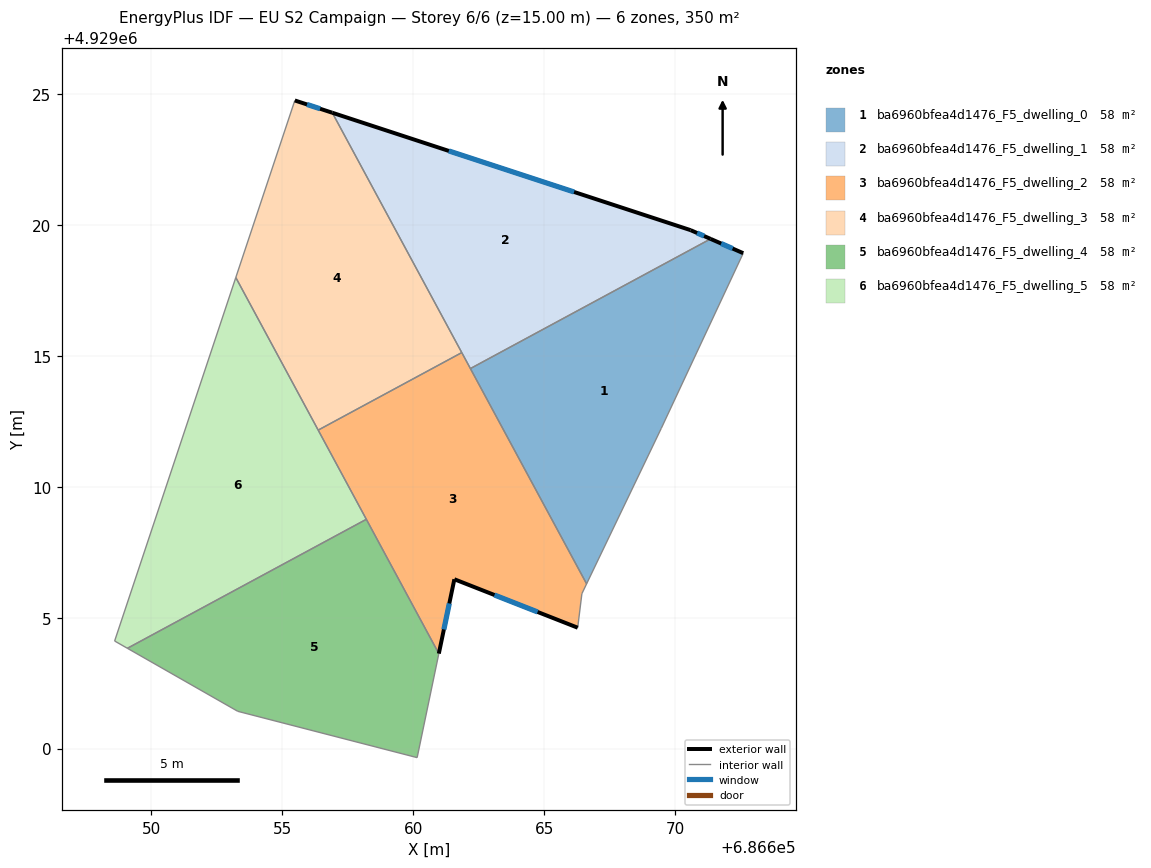
=== STOREY PLAN SPEC (per zone: floor XY polygon, exterior-wall plan segments, windows/doors) ===
zone 1: ba6960bfea4d1476_F5_dwelling_0  (58.4 m²)
  floor: (686672.60, 4929018.92) (686669.47, 4929012.23) (686666.62, 4929006.29) (686662.19, 4929014.51) (686671.36, 4929019.46)
  exterior wall: (686672.60, 4929018.92) – (686671.36, 4929019.46)  [1.4 m]
    window: (686672.20, 4929019.09) – (686671.76, 4929019.28)  [0.5 m²]
  interior walls: 4
zone 2: ba6960bfea4d1476_F5_dwelling_1  (58.4 m²)
  floor: (686670.59, 4929019.79) (686671.36, 4929019.46) (686662.19, 4929014.51) (686656.92, 4929024.28)
  exterior wall: (686670.59, 4929019.79) – (686656.92, 4929024.28)  [14.4 m]
    window: (686666.15, 4929021.25) – (686661.36, 4929022.82)  [5.3 m²]
  exterior wall: (686671.36, 4929019.46) – (686670.59, 4929019.79)  [0.8 m]
    window: (686671.11, 4929019.57) – (686670.84, 4929019.69)  [0.3 m²]
  interior walls: 3
zone 3: ba6960bfea4d1476_F5_dwelling_2  (58.4 m²)
  floor: (686661.86, 4929015.12) (686666.62, 4929006.29) (686666.44, 4929005.92) (686666.28, 4929004.62) (686661.57, 4929006.47) (686660.98, 4929003.63) (686656.38, 4929012.16)
  exterior wall: (686661.57, 4929006.47) – (686666.28, 4929004.62)  [5.1 m]
    window: (686663.11, 4929005.86) – (686664.75, 4929005.22)  [1.9 m²]
  exterior wall: (686660.98, 4929003.63) – (686661.57, 4929006.47)  [2.9 m]
    window: (686661.17, 4929004.55) – (686661.38, 4929005.54)  [1.1 m²]
  interior walls: 7
zone 4: ba6960bfea4d1476_F5_dwelling_3  (58.4 m²)
  floor: (686656.92, 4929024.28) (686661.86, 4929015.12) (686656.38, 4929012.16) (686653.23, 4929017.99) (686655.48, 4929024.75)
  exterior wall: (686656.92, 4929024.28) – (686655.48, 4929024.75)  [1.5 m]
    window: (686656.45, 4929024.43) – (686655.95, 4929024.59)  [0.6 m²]
  interior walls: 4
zone 5: ba6960bfea4d1476_F5_dwelling_4  (58.4 m²)
  floor: (686658.21, 4929008.75) (686660.98, 4929003.63) (686660.15, 4928999.66) (686653.31, 4929001.42) (686649.09, 4929003.83)
  interior walls: 5
zone 6: ba6960bfea4d1476_F5_dwelling_5  (58.4 m²)
  floor: (686653.23, 4929017.99) (686658.21, 4929008.75) (686649.09, 4929003.83) (686648.60, 4929004.11)
  interior walls: 5

=== DERIVED (storey summary) ===
Building: EU S2 Campaign
Storey: 6 of 6  (floor level z = 15.00 m)
Storey gross floor area: 350.5 m²
Zones on this storey: 6
  - ba6960bfea4d1476_F5_dwelling_0: floor 58.4 m²; exterior wall 1.4 m (4.1 m²); 1 window(s) 0.5 m²; WWR 12.2%
  - ba6960bfea4d1476_F5_dwelling_1: floor 58.4 m²; exterior wall 15.2 m (45.7 m²); 2 window(s) 5.6 m²; WWR 12.2%
  - ba6960bfea4d1476_F5_dwelling_2: floor 58.4 m²; exterior wall 8.0 m (23.9 m²); 2 window(s) 2.9 m²; WWR 12.2%
  - ba6960bfea4d1476_F5_dwelling_3: floor 58.4 m²; exterior wall 1.5 m (4.5 m²); 1 window(s) 0.6 m²; WWR 12.2%
  - ba6960bfea4d1476_F5_dwelling_4: floor 58.4 m²
  - ba6960bfea4d1476_F5_dwelling_5: floor 58.4 m²
Zone adjacency (shared interzone walls):
  - ba6960bfea4d1476_F5_dwelling_0 ↔ ba6960bfea4d1476_F5_dwelling_1
  - ba6960bfea4d1476_F5_dwelling_0 ↔ ba6960bfea4d1476_F5_dwelling_2
  - ba6960bfea4d1476_F5_dwelling_1 ↔ ba6960bfea4d1476_F5_dwelling_2
  - ba6960bfea4d1476_F5_dwelling_1 ↔ ba6960bfea4d1476_F5_dwelling_3
  - ba6960bfea4d1476_F5_dwelling_2 ↔ ba6960bfea4d1476_F5_dwelling_3
  - ba6960bfea4d1476_F5_dwelling_2 ↔ ba6960bfea4d1476_F5_dwelling_4
  - ba6960bfea4d1476_F5_dwelling_2 ↔ ba6960bfea4d1476_F5_dwelling_5
  - ba6960bfea4d1476_F5_dwelling_3 ↔ ba6960bfea4d1476_F5_dwelling_5
  - ba6960bfea4d1476_F5_dwelling_4 ↔ ba6960bfea4d1476_F5_dwelling_5